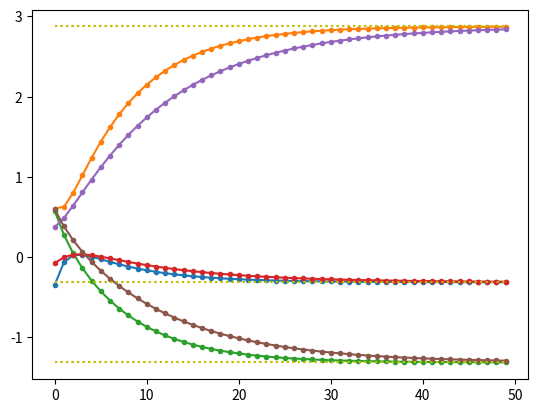

Write Python code to recreate this figure.
#%%
import numpy as np
import matplotlib.pyplot as plt 

# 예제 행렬 A와 벡터 b 정의
A = np.array([[1,2,3],[3,2,1],[5,1,1]], dtype=float)
A = A.T@A
b = np.array([12,10,8], dtype=float)

print("\nSolution x from A inverse")
sol = np.linalg.inv(A).dot(b)
print(sol)


#%%
#Gauss-Seidel
n = len(b)
x = np.ones(n) #initial value
idx = np.arange(n)
iter = 50
xs = np.empty((iter,n))
for j in range(iter):
    for i in range(n):
        mask = idx!=i
        x[i] = (b[i] - (A[i,mask] * x[mask]).sum()) / A[i,i]
    xs[j,:] = x

plt.plot(xs,'.-')
for i in range(n):
    plt.plot(np.arange(iter), np.ones(iter)*sol[i], ":y")

#%%
#SOR
omega = 0.8
n = len(b)
x = np.ones(n) #initial value
iter = 50
xs = np.empty((iter,n))
for j in range(iter):
    for i in range(n):
        x[i] = x[i] + omega * (b[i] - (A[i,:] * x).sum()) / A[i,i]
    xs[j,:] = x

plt.plot(xs,'.-')
for i in range(n):
    plt.plot(np.arange(iter), np.ones(iter)*sol[i], ":y")